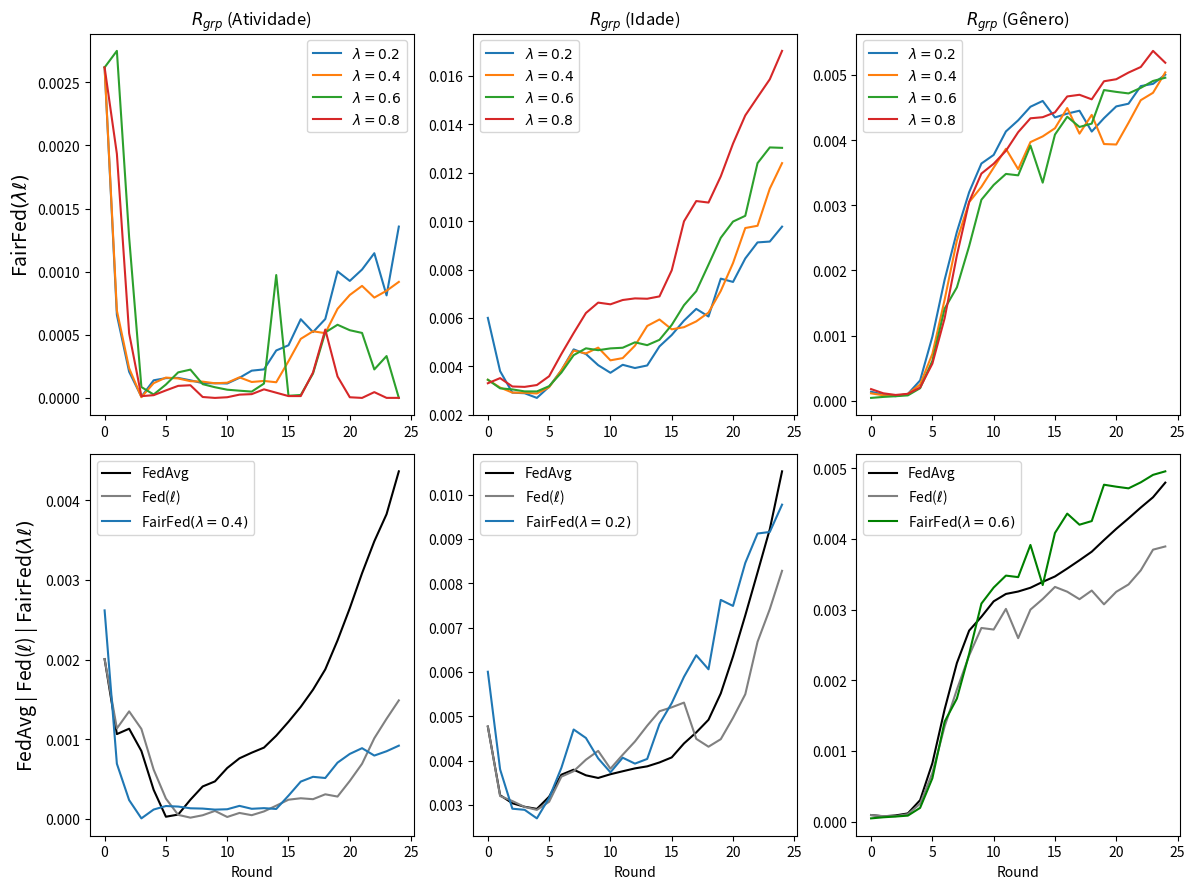

Python code for this plot:
import matplotlib.pyplot as plt

# --------------------------------------------------------------------------------------------
# ACTIVITY
# --------------------------------------------------------------------------------------------

# data_rgrp_activity_FedAvg = {
#     "Round": list(range(0, 25)),
#     "RgrpActivity": [
#         0.000981994, 0.000238225, 0.000504384, 0.000430394, 0.000188408, 3.596e-06, 
#         0.000134395, 0.000476567, 0.000709533, 0.000955670, 0.001092158, 0.001086757, 
#         0.001186913, 0.001348532, 0.001563960, 0.001856400, 0.002241598, 0.002600655, 
#         0.003121024, 0.003715837, 0.004516703, 0.005286370, 0.006090524, 0.006575472, 
#         0.007342683
#     ]
# }

# --------------------------------------------------------------------------------------------
# FedAvg

data_rgrp_activity_FedAvg_1 = {
    "Round": list(range(0, 25)),
    "RgrpActivity": [
        0.0020056085117348224, 0.0010934078191606523, 0.0011518715881847145, 
        0.0008344369230095891, 0.00036380726298601096, 2.69157436042312e-05, 
        4.948132876836802e-05, 0.0002525405344251418, 0.0004087616477740138, 
        0.00046672120561116743, 0.0006332084450256668, 0.0007641524086065209, 
        0.0008394269486392898, 0.0008948708408485808, 0.0010990414093426926, 
        0.0012700807360253694, 0.0014752621860821713, 0.001715875353568839, 
        0.001967008297623538, 0.0024050730909911068, 0.0028386165652858134, 
        0.0032561323436233573, 0.0036882825892106466, 0.003922725709248353, 
        0.004606074106841176
    ]
}

data_rgrp_activity_FedAvg_2 = {
    "Round": list(range(0, 25)),
    "RgrpActivity": [
        0.0020056085117348224, 0.0010348841042311999, 0.0011114787752578813,
        0.000869212986282398, 0.00036465839064571913, 2.645616738441024e-05,
        5.7531030605636706e-05, 0.00022860259085822363, 0.0004047174931269454,
        0.0004735123771588488, 0.0006430703466608351, 0.0007559971668935242,
        0.0008220837025859588, 0.0008941808504706283, 0.0009888056475757495,
        0.0011676110378495467, 0.0013372934390659848, 0.0015275292082251714,
        0.001786063152719224, 0.002075626316902646, 0.002450768775399799,
        0.0029111300111251447, 0.0032813596650136164, 0.0037286108098281024,
        0.004120163152921709
    ]
}

data_rgrp_activity_FedAvg = {
    "Round": list(range(0, 25)),
    "RgrpActivity": [
        sum(x) / 2 for x in zip(data_rgrp_activity_FedAvg_1["RgrpActivity"], data_rgrp_activity_FedAvg_2["RgrpActivity"])
    ]
}

# --------------------------------------------------------------------------------------------
# Fed(loss)

data_rgrp_activity_FedCustom_LossIndv_1 = {
    "Round": list(range(0, 25)),
    "RgrpActivity": [
        0.0020056085398135488, 0.0011641170483198766, 0.0013674926120640176, 
        0.0010797883995016411, 0.0005587375259936903, 0.00021711695974379168, 
        2.8504451204230998e-05, 1.705098933430511e-06, 3.3783044929295085e-05, 
        6.324451319573838e-05, 4.356378230426843e-05, 8.692955288483345e-05, 
        3.2342528856551254e-05, 0.00018258818130870023, 0.00027397981238629196, 
        0.000368731571750799, 0.00037473464781590286, 0.00024494112398334815, 
        0.000373080216605778, 0.00046236327487228284, 0.0005547241425225319, 
        0.0007699917976337293, 0.0010249214051656636, 0.0012446588180070005, 
        0.0013445029147143945
    ]
}

data_rgrp_activity_FedCustom_LossIndv_2 = {
    "Round": list(range(0, 25)),
    "RgrpActivity": [
        0.0020056085117348224, 0.0011052489040295154, 0.001331516152258049, 
        0.001178333901789264, 0.0006774479839156441, 0.00029190466983535277, 
        7.139400774360693e-05, 2.8203874340870597e-05, 5.6491654711456746e-05, 
        0.0001360638267600698, 3.598551760929074e-06, 6.156939261323116e-05, 
        5.960232668459748e-05, 3.897354386854587e-06, 5.7359449164322304e-05, 
        0.00011203942515202826, 0.00014233568005132704, 0.00024874206201022046, 
        0.0002433416338296881, 9.71834675768041e-05, 0.000396679441797438, 
        0.0006131159681517002, 0.0009992139600547307, 0.0012683777172849704, 
        0.0016300128776205978
    ]
}

data_rgrp_activity_FedCustom_LossIndv = {
    "Round": list(range(0, 25)),
    "RgrpActivity": [
        sum(x) / 2 for x in zip(data_rgrp_activity_FedCustom_LossIndv_1["RgrpActivity"], data_rgrp_activity_FedCustom_LossIndv_2["RgrpActivity"])
    ]
}

# --------------------------------------------------------------------------------------------
# FairFed(loss)

data_rgrp_activity_FedCustom_LossGroup_Activity_7g_lambda02_1 = {
    "Round": list(range(0, 25)),
    "RgrpActivity": [
        0.0026173396412436803, 0.0006352703719567256, 0.00019591878909564766,
        1.0604681092012191e-05, 0.00012984927635120513, 0.0001584007944787266,
        0.0001534710373453147, 0.00011010696269509423, 0.00010502894582993705,
        0.00012174965373278057, 0.00011805157377305336, 0.00019139304626189196,
        0.0002163159406142521, 0.00024524903682131163, 0.0003566562320136005,
        0.000430115345367835, 0.0005184752083206797, 0.00035210707232972863,
        0.0005358160866644293, 0.0009474822310493483, 0.0009437604916978199,
        0.0009298626017292116, 0.00104522087910334, 0.0007149688696862708,
        0.0012414210076472985
    ]
}

data_rgrp_activity_FedCustom_LossGroup_Activity_7g_lambda02_2 = {
    "Round": list(range(0, 25)),
    "RgrpActivity": [
        0.0026173396412436803, 0.0006801481106949606, 0.0002184370251790147,
        9.288782768394086e-06, 0.00014923792795726087, 0.00015520642085717552,
        0.00016355211368801985, 0.00016846785277006387, 0.00012910480673609574,
        0.00011071767125108151, 0.00011050517730327726, 0.00012728690842841528,
        0.00021560139737068692, 0.000206565791241813, 0.00039485799273114314,
        0.0004038260930004032, 0.000728034265157205, 0.000689999476717694,
        0.0007138635103331704, 0.0010568889306327585, 0.0009094121055465222,
        0.0011037308744534183, 0.0012469404877764611, 0.0009090914528866044,
        0.001472362559617451
    ]
}

data_rgrp_activity_FedCustom_LossGroup_Activity_7g_lambda02 = {
    "Round": list(range(0, 25)),
    "RgrpActivity": [
        sum(x) / 2 for x in zip(data_rgrp_activity_FedCustom_LossGroup_Activity_7g_lambda02_1["RgrpActivity"], data_rgrp_activity_FedCustom_LossGroup_Activity_7g_lambda02_2["RgrpActivity"])
    ]
}


data_rgrp_activity_FedCustom_LossGroup_Activity_7g_lambda04_1 = {
    "Round": list(range(0, 25)),
    "RgrpActivity": [
        0.0026173396412436803, 0.0007119313750262701, 0.00023942830256246822,
        6.617750579928681e-06, 0.00013381547191330638, 0.00017859402131680226,
        0.00018736400884850933, 0.00014088063741878458, 0.0001481644860476796,
        0.00014158978225342703, 0.00010751354035121866, 0.00016061611674117053,
        0.00013860872791116206, 0.00016171656734548275, 0.00013478715906289356,
        0.00037214061285604556, 0.0006093585876372445, 0.0004378408530279971,
        0.000508197603798688, 0.0006960717539517385, 0.0009826428768076327,
        0.00104917819069545, 0.0008969200696567379, 0.0009038635246743315,
        0.0009878575318726297
    ]
}

data_rgrp_activity_FedCustom_LossGroup_Activity_7g_lambda04_2 = {
    "Round": list(range(0, 25)),
    "RgrpActivity": [
        0.0026173396412436803, 0.0006719484944341951, 0.00023119141439046083,
        5.376003610490416e-06, 9.995036112860775e-05, 0.00014348488638012464,
        0.000120997283068851, 0.0001242728549168774, 0.00010969173345966016,
        9.040725476212478e-05, 0.00013339437097569318, 0.00016531407529207852,
        0.00011391924510723616, 0.0001070265094736187, 0.0001133693634404525,
        0.0002100112680106862, 0.0003261463582507451, 0.000617532950507329,
        0.0005175022429849497, 0.0007150923666360415, 0.0006480467930025284,
        0.0007252868581122743, 0.0006922087403345299, 0.0007937115714518189,
        0.0008498477201215306
    ]
}

data_rgrp_activity_FedCustom_LossGroup_Activity_7g_lambda04 = {
    "Round": list(range(0, 25)),
    "RgrpActivity": [
        sum(x) / 2 for x in zip(data_rgrp_activity_FedCustom_LossGroup_Activity_7g_lambda04_1["RgrpActivity"], data_rgrp_activity_FedCustom_LossGroup_Activity_7g_lambda04_2["RgrpActivity"])
    ]
}


data_rgrp_activity_FedCustom_LossGroup_Activity_7e_lambda06 = {
    "Round": list(range(0, 25)),
    "RgrpActivity": [
        0.0026173396412436803, 0.0027482275989458233, 0.0012716607877403044,
        8.608112682562978e-05, 2.7078037121554258e-05, 0.00010593985855506338,
        0.00020228645207921977, 0.0002242063137750176, 0.00010910791505030245,
        8.465420817695357e-05, 6.515973148069361e-05, 5.740983853017285e-05,
        5.004258480184193e-05, 0.00011365977921393791, 0.0009731632830244884,
        1.6992256802149196e-05, 2.321438952009894e-05, 0.0001932074413919495,
        0.0005185723345108215, 0.0005793319612354027, 0.0005361925083582377,
        0.0005146683276417499, 0.0002255802555763804, 0.0003316281899837183,
        1.4153368418143826e-07
    ]
}

data_rgrp_activity_FedCustom_LossGroup_Activity_7e_lambda08 = {
    "Round": list(range(0, 25)),
    "RgrpActivity": [
        0.0026173396412436803, 0.0019331974180675665, 0.0005117330904738422,
        1.3910304693692749e-05, 2.1812992373941937e-05, 5.948131491490911e-05,
        9.553171466108529e-05, 0.00010039138344719024, 7.3653955678402155e-06,
        7.521084518988456e-08, 5.444566420118373e-06, 2.5949888933277595e-05,
        3.001915693797318e-05, 6.804022987923761e-05, 4.127812920256334e-05,
        1.4675037456916425e-05, 1.4567304046957832e-05, 0.00020172101920250314,
        0.0005415934349032737, 0.00016990890493646913, 5.2892645289591636e-06,
        9.596009768504707e-08, 4.5877617989050004e-05, 3.8877824866940735e-07,
        3.8877824866940735e-07# 0.004063594223386029
    ]
}

data_rgrp_activity_FedCustom_LossGroup_Activity_7f_lambda02 = {
    "Round": list(range(0, 25)),
    "RgrpActivity": [
        (0.0026173396412436803 + 0.0026173396412436803 + 0.0026173396412436803) / 3,
        (0.0006895277915164683 + 0.0006877097828401185 + 0.000664056367643047) / 3,
        (0.00030635105209949785 + 0.00029356213566873236 + 0.00027673914908272215) / 3,
        (3.7121195399216094e-06 + 4.934430748654827e-06 + 8.628737809668336e-06) / 3,
        (0.000143149506711899 + 0.00013573672036360635 + 0.00014807604889599204) / 3,
        (0.00019682560979916995 + 0.00021807282337168456 + 0.0002202852315521741) / 3,
        (0.000221739681703512 + 0.00028152033812961773 + 0.0002389109150209205) / 3,
        (0.00021671293198135687 + 0.00023047979695199608 + 0.0002052433305219378) / 3,
        (0.00016683300538591518 + 0.0001705359301058532 + 0.00016353842926763535) / 3,
        (0.0001810532523753752 + 0.00013786928557148225 + 0.00013798275333706946) / 3,
        (0.00014663212129928784 + 9.025121271609456e-05 + 0.00018100979829488534) / 3,
        (0.00020804551257863415 + 0.00017421055367635588 + 0.00016283327372490543) / 3,
        (0.0002126123139403402 + 0.0002446899165266833 + 0.0003269549180624915) / 3,
        (0.0002455662308714836 + 0.0001918779187487468 + 0.0003714921848545292) / 3,
        (0.00043870844080011375 + 0.0002611062987187626 + 0.0005877677728898916) / 3,
        (0.0005169417540083852 + 0.00038853397585428447 + 0.000635230322924306) / 3,
        (0.0006904730976808165 + 0.0004997699912622908 + 0.0007425496164182109) / 3,
        (0.0004343746239255601 + 0.0004223004384547735 + 0.000751093170474741) / 3,
        (0.0007569301201031102 + 0.0009773175711863375 + 0.000655455855966318) / 3,
        (0.0005720688516977796 + 0.0007074784971588851 + 0.0008434527655772388) / 3,
        (0.0009828731171287138 + 0.0012669365677882157 + 0.00015778735356931624) / 3,
        (0.0008501715239098215 + 0.0010899889643710711 + 4.296746638576545e-06) / 3,
        (0.001084567918741192 + 0.001459303731081832 + 8.850926953499521e-05) / 3,
        (0.0010667983843008519 + 0.0015150173114504585 + 1.2875715671081182e-05) / 3,
        (0.0006096073189798736 + 0.0012366666655837923 + 0.00011682742490580757) / 3
    ]
}

data_rgrp_activity_FedCustom_LossGroup_Activity_7f_lambda04 = {
    "Round": list(range(0, 25)),
    "RgrpActivity": [
        (0.0026173396412436803 + 0.0026173396412436803 + 0.0026173396412436803) / 3,
        (0.0007305281020845029 + 0.0007023100464631386 + 0.0007044221626196449) / 3,
        (0.00027867821608855154 + 0.0003099030307397377 + 0.00032473644703049563) / 3,
        (4.794210842659806e-06 + 2.9825776824296327e-06 + 7.627435720053962e-07) / 3,
        (0.0001464407014751616 + 0.0001434731568498981 + 0.0001083257702933393) / 3,
        (0.00019858903176039723 + 0.00021659140963566892 + 0.00018903921544367435) / 3,
        (0.0002488423368611092 + 0.0002525221310919155 + 0.0002401925638289656) / 3,
        (0.0002606131084584844 + 0.00025242915378915473 + 0.00024157627026572524) / 3,
        (0.0001496506583739119 + 0.00017148623111977644 + 0.00019166190787024307) / 3,
        (0.00011802924259298872 + 0.00015511077627774382 + 0.0001572004447325865) / 3,
        (0.0001459924362599018 + 0.00013881238201514262 + 9.701482432134782e-05) / 3,
        (0.0001892197335754953 + 0.00016096931233409818 + 0.00016228030360367906) / 3,
        (0.0002819480728589461 + 0.0002685794925943946 + 0.00019992580972226815) / 3,
        (0.0002367255297242112 + 0.0003382285991313001 + 0.00019156312038047204) / 3,
        (0.00035473119053017465 + 0.00034219267950146487 + 0.000317209094422841) / 3,
        (0.0003469886966932169 + 0.0005119400053396832 + 0.00034825180896559254) / 3,
        (0.0005407777802166211 + 0.000578320925492006 + 0.0002516098045699997) / 3,
        (0.0005237844162586346 + 0.0005244745000461833 + 0.0007997746208289428) / 3,
        (0.0007479147790734871 + 0.0006644840715972762 + 0.0006881647355559444) / 3,
        (0.0006442806424303566 + 0.0010300245886070527 + 0.0006112383822968494) / 3,
        (0.0010868806118734431 + 0.0012093789744518574 + 0.001475114894900879) / 3,
        (0.0012390702359880053 + 0.0011821791320477234 + 0.001496593204221382) / 3,
        (0.001069362730846128 + 0.0011105917366644603 + 0.0011629194459432221) / 3,
        (0.0012517501936776172 + 0.000784209198037691 + 0.0010269657772820975) / 3,
        (0.0010573831057860304 + 0.0007136612625707225 + 0.0010319704800557622) / 3
    ]
}

data_rgrp_activity_FedCustom_LossGroup_Activity_7f_lambda06 = {
    "Round": list(range(0, 25)),
    "RgrpActivity": [
        (0.0026173396412436803 + 0.0026173396412436803 + 0.0026173396412436803) / 3,
        (0.0007354506287846789 + 0.0007198991563387465 + 0.0007168450852283821) / 3,
        (0.00033368111495561117 + 0.00029776755355320593 + 0.00030939460576441926) / 3,
        (4.6773091216312086e-06 + 4.813550829869308e-06 + 3.3397523676318797e-06) / 3,
        (0.00010838600798194825 + 0.00014753558612569994 + 0.00010980966128946299) / 3,
        (0.00019182986658637516 + 0.000205055494355898 + 0.00016673028018072164) / 3,
        (0.00021767188245946827 + 0.0002260184562922116 + 0.00019926404713667745) / 3,
        (0.00022492905810612358 + 0.0002545744769387529 + 0.00019154455014711377) / 3,
        (0.0001532722127575862 + 0.0001840472326188702 + 0.00016205967328372124) / 3,
        (0.00017555379711801185 + 0.0001596204115052337 + 0.00012532154163418652) / 3,
        (0.00016120352797034608 + 0.00010770504082481652 + 9.172938071036021e-05) / 3,
        (0.00011386691409315212 + 0.0001464946116291648 + 0.00016893957432638116) / 3,
        (0.0002508329478385924 + 0.0003297326730759598 + 0.00016480145975325173) / 3,
        (0.00021675530544802143 + 0.00028336416200242073 + 0.00019031670667463596) / 3,
        (0.00028869970430748333 + 0.0004472654653053102 + 0.00040693666775329525) / 3,
        (0.00036995842362644174 + 0.0005534867257421199 + 0.00031216969008003944) / 3,
        (0.0005550114975068784 + 0.0004814075577398719 + 0.0005638704725545392) / 3,
        (0.0006031171967747863 + 0.0008465639351356116 + 0.0010794129622612358) / 3,
        (0.000797252374620249 + 0.0006597741955265989 + 0.0009029077043001321) / 3,
        (0.0007057335449354868 + 0.0005472736211529864 + 0.0010440487972009891) / 3,
        (0.0008219604581623323 + 4.349593657418393e-07 + 0.0015878628474747813) / 3,
        (0.0012083818217653568 + 1.3207484126837137e-05 + 0.001831755365154045) / 3,
        (0.0013626878949687077 + 1.9709916636711424e-05 + 0.0014629682453043632) / 3,
        (0.00026838846958366567 + 3.5073654760504813e-06 + 0.0012107288000535413) / 3,
        (0.0008595876485075843 + 1.9315911817009742e-05 + 0.0001771736232783079) / 3
    ]
}

data_rgrp_activity_FedCustom_LossGroup_Activity_7f_lambda08 = {
    "Round": list(range(0, 25)),
    "RgrpActivity": [
        (0.0026173396412436803 + 0.0026173396412436803 + 0.0026173396412436803) / 3,
        (0.0007158480538336987 + 0.0007478843392914852 + 0.0007512819311261262) / 3,
        (0.00033123865081845054 + 0.00035377326024890943 + 0.00033777785189129095) / 3,
        (3.087712804081583e-06 + 2.101764199043561e-06 + 2.2777858903549384e-06) / 3,
        (0.00012706694766671857 + 0.00010756079361902714 + 0.00011709806759343215) / 3,
        (0.00017724474885603183 + 0.00019645747682181918 + 0.0002124618102342412) / 3,
        (0.0002635019447445749 + 0.00021316660012564033 + 0.0002380429817278548) / 3,
        (0.0001986964367291834 + 0.0002224485369012822 + 0.00018944813980087855) / 3,
        (0.0001495466199047106 + 0.00018966922241810444 + 0.00016734343599881618) / 3,
        (0.00010157573821434411 + 0.00015831964348947023 + 0.00014209905341267445) / 3,
        (0.00011532767441368462 + 9.251332520898471e-05 + 0.00015673291406194525) / 3,
        (0.0001693207691532324 + 0.00013379020515377947 + 0.0001808344225425564) / 3,
        (0.00022925215466013249 + 0.0001243574192786015 + 0.00020411313821643232) / 3,
        (0.00020962823475283496 + 0.00019121937701710757 + 0.00033548463978577984) / 3,
        (0.00029008265468337413 + 0.0005148537188449143 + 0.0002730901882981992) / 3,
        (0.0004017590736490558 + 0.00043446295000233585 + 0.00040326935819526944) / 3,
        (0.0005984444490922704 + 0.0003592808152356443 + 0.0006721408665611797) / 3,
        (0.00041980621130415673 + 0.0002500704803610267 + 0.000667533937958106) / 3,
        (0.0005875329961681464 + 0.0006524769203210216 + 0.0003098536579885001) / 3,
        (0.0008612478398154447 + 0.00038505622683164585 + 0.0006752546575786726) / 3,
        (0.0010489672122209709 + 0.0003558082709288646 + 0.00021921733329383693) / 3,
        (0.0008745360663771212 + 0.00010040334404056793 + 4.557743666370548e-05) / 3,
        (0.0010570154157383954 + 1.268227521181686e-07 + 1.282486803390167e-05) / 3,
        (0.0014736490825080976 + 4.3364645149554245e-07 + 1.0376496702829228e-06) / 3,
        (0.0011074035510559535 + 3.107273591885654e-06 + 7.241677517860839e-06) / 3
    ]
}


# --------------------------------------------------------------------------------------------
# AGE
# --------------------------------------------------------------------------------------------

# data_rgrp_age_FedAvg = {
#     "Round": list(range(0, 25)),
#     "RgrpAge": [
#         0.003396680190163166, 0.003883012178654958, 0.0032389046429972, 0.0033415192432913977,
#         0.003622837286258953, 0.004139421103580343, 0.004522999975863927, 0.004788569180378254,
#         0.004456227536866096, 0.004230801833006068, 0.0039457243582087425, 0.003498848430346345,
#         0.003322188539265435, 0.0033420332522783544, 0.0036406929257304195, 0.003894552862944088,
#         0.004579852897645133, 0.005006362570400268, 0.005874461016865226, 0.006780175495069189,
#         0.00815280980914856, 0.00949522482741473, 0.010576392752614999, 0.01133786831348063,
#         0.01261870780876268
#     ]
# }

# --------------------------------------------------------------------------------------------
# FedAvg

data_rgrp_age_FedAvg_1 = {
    "Round": list(range(0, 25)),
    "RgrpAge": [
        0.004768184475686094, 0.003228974163980081, 0.0030418540268893493, 
        0.0029653237418920957, 0.002882069577729716, 0.003102122438441688, 
        0.0035552975652437973, 0.0037593624860953576, 0.003686429579593769, 
        0.0035443492184268808, 0.0037018072985101633, 0.003742528179311201, 
        0.003824002847082756, 0.003853287959697509, 0.004030296208885902, 
        0.004143848344023518, 0.004574511076540484, 0.0048827682860362225, 
        0.005191437895968807, 0.005865057145673781, 0.006884518009400651, 
        0.007879267165831195, 0.008855191338310147, 0.009633788807160001, 
        0.011210125218424785
    ]
}

data_rgrp_age_FedAvg_2 = {
    "Round": list(range(0, 25)),
    "RgrpAge": [
        0.004768184475686094, 0.0032123727280437804, 0.0030368685044391596,
        0.0029543341674081593, 0.002942012508863938, 0.0032734458461242725,
        0.00381172531105942, 0.0038335392945022632, 0.0036526332951068896,
        0.0036753595036530776, 0.0036859155440160554, 0.0037792310218417976,
        0.0038279665524772995, 0.003889956917638796, 0.0038888201913391727,
        0.004003205596041351, 0.004202066330950637, 0.004390686488539032,
        0.004652890348307236, 0.0051670384828664566, 0.00581626737634687,
        0.0066742711696244975, 0.007633412756154734, 0.008807456877333036,
        0.009840650429460973
    ]
}

data_rgrp_age_FedAvg = {
    "Round": list(range(0, 25)),
    "RgrpAge": [
        sum(x) / 2 for x in zip(data_rgrp_age_FedAvg_1["RgrpAge"], data_rgrp_age_FedAvg_2["RgrpAge"])
    ]
}

# --------------------------------------------------------------------------------------------
# Fed(loss)

data_rgrp_age_FedCustom_LossIndv = {
    "Round": list(range(0, 25)),
    "RgrpAge": [
        0.004768184475686094, 0.0032369656510374658, 0.003073613872234551, 
        0.002993585560984723, 0.0028896791397525178, 0.003063878848855307, 
        0.0036655159503574284, 0.003803409639649442, 0.004166950224674394, 
        0.004429049087192981, 0.0038158019145623947, 0.004283533444177312, 
        0.004378403444389683, 0.004747540129966614, 0.00503326117998393, 
        0.005320220517066652, 0.005195282834842872, 0.005329671088274306, 
        0.0049838791685078414, 0.004785910770881836, 0.005350819366112265, 
        0.005753004362610962, 0.006818579209898079, 0.00738505026233763, 
        0.008543732757027286
    ]
}

data_rgrp_age_FedCustom_LossIndv_1 = {
    "Round": list(range(0, 25)),
    "RgrpAge": [
        0.004768184456461519, 0.0031672970776686726, 0.003105154934302961,
        0.0029188887189723566, 0.0028893281639026996, 0.003083520807559358,
        0.003613760604423866, 0.0037219779881450597, 0.0038758151425675375,
        0.004012663165779998, 0.003821607078354809, 0.0039824948965187235,
        0.00448628734255701, 0.004829500506739228, 0.005196305159368182,
        0.005085490848863085, 0.005423383433751247, 0.003654436586548387,
        0.0036451334853946837, 0.0041824889508924835, 0.004579993466869432,
        0.005242819058420235, 0.006542491783369205, 0.007451479099938369,
        0.008019411768428724
    ]
}

data_rgrp_age_FedCustom_LossIndv_2 = {
    "Round": list(range(0, 25)),
    "RgrpAge": [
        0.004768184475686094, 0.0032369656510374658, 0.003073613872234551, 
        0.002993585560984723, 0.0028896791397525178, 0.003063878848855307, 
        0.0036655159503574284, 0.003803409639649442, 0.004166950224674394, 
        0.004429049087192981, 0.0038158019145623947, 0.004283533444177312, 
        0.004378403444389683, 0.004747540129966614, 0.00503326117998393, 
        0.005320220517066652, 0.005195282834842872, 0.005329671088274306, 
        0.0049838791685078414, 0.004785910770881836, 0.005350819366112265, 
        0.005753004362610962, 0.006818579209898079, 0.00738505026233763, 
        0.008543732757027286
    ]
}

data_rgrp_age_FedCustom_LossIndv = {
    "Round": list(range(0, 25)),
    "RgrpAge": [
        sum(x) / 2 for x in zip(data_rgrp_age_FedCustom_LossIndv_1["RgrpAge"], data_rgrp_age_FedCustom_LossIndv_2["RgrpAge"])
    ]
}


# --------------------------------------------------------------------------------------------
# FairFed(loss)

data_rgrp_age_FedCustom_LossGroup_Age_7_lambda02 = {
    "Round": list(range(0, 25)),
    "RgrpAge": [
        0.0060054598333139485,
        0.0038038146297675107,
        0.002916385858532626,
        0.0028912820948594578,
        0.002698382034134985,
        0.0031611119581765493,
        0.003839777822775587,
        0.004703180951850768,
        0.004511817269870433,
        0.004051171296051761,
        0.0037367839499509734,
        0.004066708547029058,
        0.003933176051217204,
        0.004038879782404048,
        0.004826762611631349,
        0.005297436052547717,
        0.005891195681357328,
        0.0063770002188047945,
        0.0060601979481705055,
        0.0076258310247886785,
        0.007489956747890576,
        0.008459582953022916,
        0.009123260588713756,
        0.009157828821957847,
        0.009773881739744755
    ]
}

data_rgrp_age_FedCustom_LossGroup_Age_7_lambda04 = {
    "Round": list(range(0, 25)),
    "RgrpAge": [
        (0.003168413379791265 + 0.0037215658204400514) / 2,
        (0.0030147516479327513 + 0.0032388359028648664) / 2,
        (0.002941961857917106 + 0.002893615583405513) / 2,
        (0.002971445965525084 + 0.0028504212248226806) / 2,
        (0.0029760621747167487 + 0.002786904989727229) / 2,
        (0.003140727192738228 + 0.0031406248445575275) / 2,
        (0.0037997221892191882 + 0.00389136440730723) / 2,
        (0.004630275066744664 + 0.004672278920752371) / 2,
        (0.005144592224164155 + 0.003926298417594364) / 2,
        (0.005121035144247792 + 0.00443238039682728) / 2,
        (0.005182141415927177 + 0.00332004147256641) / 2,
        (0.005134362637009131 + 0.003551918101217818) / 2,
        (0.005392487446062186 + 0.004320297409460194) / 2,
        (0.006178789842705573 + 0.005164461837478503) / 2,
        (0.006588380008481976 + 0.005289153228316286) / 2,
        (0.007247225380214829 + 0.003817169786080269) / 2,
        (0.008051633850944494 + 0.0031889231545568606) / 2,
        (0.008383216693696297 + 0.003336523035994162) / 2,
        (0.00873263114996837 + 0.003715550611838237) / 2,
        (0.009485596638526583 + 0.00474804104397739) / 2,
        (0.01084456584570087 + 0.005694261575131841) / 2,
        (0.012213965541884308 + 0.007221143081405425) / 2,
        (0.01172311403112763 + 0.007897956599030767) / 2,
        (0.013716601535211695 + 0.008972363989102044) / 2,
        (0.0158092546930361 + 0.008986624791074206) / 2
    ]
}

data_rgrp_age_FedCustom_LossGroup_Age_7_lambda06 = {
    "Round": list(range(0, 25)),
    "RgrpAge": [
        0.003451105327847381,
        0.0030940412239629307,
        0.0030503299417297585,
        0.0029680488418198287,
        0.002965555649644669,
        0.0031832296020911635,
        0.0037457209005327427,
        0.004465882369749216,
        0.00474683488927498,
        0.00466981035660252,
        0.004744157363321314,
        0.004771433841896245,
        0.004995171036961857,
        0.004877988214983323,
        0.005098130626598922,
        0.005713171086191944,
        0.0065284241436091685,
        0.007105963517923343,
        0.008202487987161356,
        0.009313382389888283,
        0.009983536784066577,
        0.010221459013708774,
        0.012397970678872433,
        0.013046950820995079,
        0.013029213583114109
    ]
}

data_rgrp_age_FedCustom_LossGroup_Age_7_lambda08 = {
    "Round": list(range(0, 25)),
    "RgrpAge": [
        (0.0037009630035501153 + 0.0029063360844792103) / 2,
        (0.0037282465439436576 + 0.003303037616832008) / 2,
        (0.0033156668372203747 + 0.003025568181488829) / 2,
        (0.003367944448165779 + 0.002941071202203211) / 2,
        (0.0035945063199462357 + 0.002867454613280606) / 2,
        (0.004468763216634155 + 0.0027197170585242423) / 2,
        (0.006105132387495951 + 0.0029239446408983807) / 2,
        (0.007494020100228954 + 0.003261396578845705) / 2,
        (0.00873113327652775 + 0.003679935081809587) / 2,
        (0.009514009537699165 + 0.0037573634824709067) / 2,
        (0.009001635662060388 + 0.0041291991934664365) / 2,
        (0.009012510609283996 + 0.004473832438617967) / 2,
        (0.009144604019112665 + 0.004475767160343891) / 2,
        (0.009191201641394486 + 0.004399294025115115) / 2,
        (0.009882533733229478 + 0.0039014034759091145) / 2,
        (0.011410020187372662 + 0.004529967883126486) / 2,
        (0.01461157403368262 + 0.005375340585182245) / 2,
        (0.017065233460256644 + 0.004597358075889053) / 2,
        (0.01624280648242563 + 0.005295236420681498) / 2,
        (0.017616568289163505 + 0.006082238776893621) / 2,
        (0.01989544564066248 + 0.0065134677224313415) / 2,
        (0.021831315574287916 + 0.006906974577482925) / 2,
        (0.02163269541899115 + 0.008609154445870312) / 2,
        (0.02256342980843812 + 0.009161259950193753) / 2,
        (0.02482004445863886 + 0.00925036729205006) / 2
    ]
}

# --------------------------------------------------------------------------------------------
# GENDER
# --------------------------------------------------------------------------------------------

# --------------------------------------------------------------------------------------------
# FedAvg

data_rgrp_gender_FedAvg_1 = {
    "Round": list(range(0, 25)),
    "RgrpGender": [
        9.261507223940439e-05, 7.1238637236127e-05, 8.756010362821421e-05, 
        0.00012311798996917004, 0.00031192686410862853, 0.0008369117002988727, 
        0.0015956057910456298, 0.002293409969391825, 0.0027191518774372374, 
        0.0029441970730336164, 0.0031740995599276083, 0.003271377217571092, 
        0.0033094737236547076, 0.003336095080421534, 0.0035052528309604896, 
        0.003528130673538528, 0.003665158303752719, 0.0037448658538299234, 
        0.00387833056339296, 0.0040939210226323495, 0.004248112080938556, 
        0.004380539339919491, 0.004520369303516303, 0.0046285720856616705, 
        0.004873327336501653
    ]
}

data_rgrp_gender_FedAvg_2 = {
    "Round": list(range(0, 25)),
    "RgrpGender": [
        9.261507223940439e-05, 7.809322838691432e-05, 8.753796322669868e-05,
        0.00010882271010324455, 0.00029503073485217266, 0.0008163554958193956,
        0.001581066831605572, 0.002195488378499744, 0.0026864720029375028,
        0.0028529051122217043, 0.003059447215025218, 0.003171534846622865,
        0.0032020801438430286, 0.0032817638329674004, 0.003279753747694803,
        0.003409523982648212, 0.003496429192001673, 0.0036512316582609523,
        0.0037602497334242387, 0.0038735123229496496, 0.004037090794563427,
        0.00420075382375399, 0.004367513517715081, 0.004550396062759308,
        0.004719678891350175
    ]
}

data_rgrp_gender_FedAvg = {
    "Round": list(range(0, 25)),
    "RgrpGender": [
        sum(x) / 2 for x in zip(data_rgrp_gender_FedAvg_1["RgrpGender"], data_rgrp_gender_FedAvg_2["RgrpGender"])
    ]
}

# --------------------------------------------------------------------------------------------
# Fed(loss)

data_rgrp_gender_FedCustom_LossIndv_1 = {
    "Round": list(range(0, 25)),
    "RgrpGender": [
        9.261507745616578e-05, 7.309295889847452e-05, 7.613668704590148e-05, 
        0.00010108079879102928, 0.0002495715823096462, 0.0006907992999923265, 
        0.001373860737855709, 0.002024299181256144, 0.0024531095723783515, 
        0.0027922521728728582, 0.0029443637018709413, 0.0031140841479593744, 
        0.0027197391436111916, 0.0029801357745898667, 0.0032902686279251935, 
        0.0034518533775638, 0.0033437363763937017, 0.002971705359529564, 
        0.003260776955108815, 0.0031835483542262295, 0.0033288854145555567, 
        0.003356795360553221, 0.0036055608940749376, 0.003838279048553779, 
        0.0036650364836904683
    ]
}

data_rgrp_gender_FedCustom_LossIndv_2 = {
    "Round": list(range(0, 25)),
    "RgrpGender": [
        9.261507223940439e-05, 8.102075146044462e-05, 7.838884634189434e-05, 
        0.00010871961607049601, 0.00025667373755519044, 0.0006844692866300377, 
        0.0013199064907940185, 0.0017119185857911367, 0.0022482583508497515, 
        0.002687426984931258, 0.0024908472186476937, 0.002905848372928367, 
        0.00247210417561398, 0.003018898325760544, 0.0030083241480575724, 
        0.0031903633480727524, 0.0031627975658840377, 0.003322392430828633, 
        0.0032780019901132735, 0.0029654261134284556, 0.0031746691370497203, 
        0.0033546609042092524, 0.003505112483487953, 0.0038580246931280014, 
        0.004121519188003152
    ]
}

data_rgrp_gender_FedCustom_LossIndv = {
    "Round": list(range(0, 25)),
    "RgrpGender": [
        sum(x) / 2 for x in zip(data_rgrp_gender_FedCustom_LossIndv_1["RgrpGender"], data_rgrp_gender_FedCustom_LossIndv_2["RgrpGender"])
    ]
}


# --------------------------------------------------------------------------------------------
# FairFed(loss)

data_rgrp_gender_FedCustom_LossGroup_Gender_7_lambda02 = {
    "Round": list(range(0, 25)),
    "RgrpGender": [
        0.00014058633285625165,
        9.588349667859935e-05,
        7.253960070762994e-05,
        0.00010638886019030204,
        0.00031357292703367706,
        0.0009846540163430026,
        0.001857719878998979,
        0.002592375024192983,
        0.0032006842284949947,
        0.0036404439459169755,
        0.003772288934807712,
        0.0041328737432930985,
        0.0043033478583241625,
        0.004511306588106168,
        0.004600165537418188,
        0.004347325571449853,
        0.004405972132497441,
        0.004450291240148486,
        0.004130835781906827,
        0.004336362488723556,
        0.004516486527817651,
        0.004557916441881304,
        0.004827846332758781,
        0.004862105070044568,
        0.005002937424795662
    ]
}

data_rgrp_gender_FedCustom_LossGroup_Gender_7_lambda04 = {
    "Round": list(range(0, 25)),
    "RgrpGender": [
        (0.00019597845641527756 + 1.6341177629267342e-05 + 0.0001346265347503083) / 3,
        (0.0001000246928930245 + 0.00011543606695511898 + 4.2478047408897794e-05) / 3,
        (7.570854826071312e-05 + 8.460064585225458e-05 + 6.959117282094175e-05) / 3,
        (9.58903564490887e-05 + 0.00010795357288375743 + 0.00011441038719490863) / 3,
        (0.0001722740268479545 + 0.00028364271236462765 + 0.00030152865324400665) / 3,
        (0.00044945785016450087 + 0.0008995932733708572 + 0.0008146993589830614) / 3,
        (0.0011499043053409986 + 0.001885510230258431 + 0.0016204355113556925) / 3,
        (0.0020105898273853054 + 0.002860012384974395 + 0.002508867057765294) / 3,
        (0.0026626193158302016 + 0.003488063516247087 + 0.002991889157748127) / 3,
        (0.0029925572956985684 + 0.004152922802346774 + 0.0027017665503824015) / 3,
        (0.0030969002877322045 + 0.00439704666473235 + 0.003237913871651777) / 3,
        (0.0034195021940939493 + 0.004641009974248875 + 0.003538392017755608) / 3,
        (0.002410645468360486 + 0.004820645618357691 + 0.0034289243654882506) / 3,
        (0.0031184956475998316 + 0.005047661292732959 + 0.0037412560063381593) / 3,
        (0.003390156361889465 + 0.004997562887754181 + 0.0037815554884232504) / 3,
        (0.0036878527356788027 + 0.0050659189416930005 + 0.003790362092520302) / 3,
        (0.004239123504493911 + 0.005160696873580169 + 0.004074668299490729) / 3,
        (0.004307961159040519 + 0.005021356003650039 + 0.00296661341377519) / 3,
        (0.004608838532120567 + 0.005073863026104937 + 0.0034764960176425887) / 3,
        (0.0028926002627397947 + 0.005097191261355701 + 0.003828429146691753) / 3,
        (0.002603154414736112 + 0.005165652704350818 + 0.004027841496436293) / 3,
        (0.00310421928360148 + 0.005265487511532753 + 0.0044249787656061145) / 3,
        (0.003868693365561571 + 0.005576086467845091 + 0.004391405072058504) / 3,
        (0.003809685306577243 + 0.00586017052832756 + 0.004506689890539508) / 3,
        (0.004338862226578644 + 0.005825008829299665 + 0.004951018648866373) / 3
    ]
}


data_rgrp_gender_FedCustom_LossGroup_Gender_7_lambda06 = {
    "Round": list(range(0, 25)),
    "RgrpGender": [
        4.571716491173854e-05,
        6.112005609497126e-05,
        7.179088932118782e-05,
        8.465660252955575e-05,
        0.00019455271449420001,
        0.0006134202044572653,
        0.0014147578952333592,
        0.0017411694497472176,
        0.002373903119951733,
        0.003085106649005475,
        0.00331175053552732,
        0.0034810143312304156,
        0.0034592859653552214,
        0.003914805753903185,
        0.003347186718473182,
        0.004084395895824454,
        0.004358085965039907,
        0.004201274300194421,
        0.004252636480321586,
        0.004767044251536263,
        0.004739189085571734,
        0.004715683877186797,
        0.00480072269246991,
        0.004906560404806145,
        0.004956333180949276
    ]
}

data_rgrp_gender_FedCustom_LossGroup_Gender_5_lambda08 = {
    "Round": list(range(0, 25)),
    "RgrpGender": [
        0.00018108920246030118,
        0.00011653626835982814,
        9.104550135993761e-05,
        0.00010850598477471665,
        0.00020433840432419208,
        0.0005709846027879857,
        0.001267614232811094,
        0.0022328089392039626,
        0.0030534251833309383,
        0.003485991971465985,
        0.003636986022798684,
        0.0038355450672285835,
        0.004121513820882061,
        0.004334062573125132,
        0.004351061165381517,
        0.004425035638803476,
        0.004669312365791415,
        0.004694733482868916,
        0.004625203853817848,
        0.004902155995169172,
        0.004933270849280415,
        0.005035537897085019,
        0.005120865364542341,
        0.0053679828472150744,
        0.005186087057468919
    ]
}

# --------------------------------------------------------------------------------------------


import matplotlib.pyplot as plt

# Criação da figura e dos subplots
fig, ((ax1, ax2, ax3), (ax4, ax5, ax6)) = plt.subplots(2, 3, figsize=(12, 9))

# Subplot 1
ax1.plot(data_rgrp_activity_FedCustom_LossGroup_Activity_7g_lambda02["Round"], data_rgrp_activity_FedCustom_LossGroup_Activity_7g_lambda02["RgrpActivity"], label=r"$\lambda = 0.2$", linestyle='-')
ax1.plot(data_rgrp_activity_FedCustom_LossGroup_Activity_7g_lambda04["Round"], data_rgrp_activity_FedCustom_LossGroup_Activity_7g_lambda04["RgrpActivity"], label=r"$\lambda = 0.4$", linestyle='-')
ax1.plot(data_rgrp_activity_FedCustom_LossGroup_Activity_7e_lambda06["Round"], data_rgrp_activity_FedCustom_LossGroup_Activity_7e_lambda06["RgrpActivity"], label=r"$\lambda = 0.6$", linestyle='-')
ax1.plot(data_rgrp_activity_FedCustom_LossGroup_Activity_7e_lambda08["Round"], data_rgrp_activity_FedCustom_LossGroup_Activity_7e_lambda08["RgrpActivity"], label=r"$\lambda = 0.8$", linestyle='-')

# ax1.set_xlabel("Round")
ax1.set_ylabel(r"FairFed$(\lambda\ell)$", fontsize=14)


ax1.set_title(r"$R_{grp}$ (Atividade)")
ax1.legend()
# ax1.grid(True)

# Subplot 2
ax2.plot(data_rgrp_age_FedCustom_LossGroup_Age_7_lambda02["Round"], data_rgrp_age_FedCustom_LossGroup_Age_7_lambda02["RgrpAge"], label=r"$\lambda = 0.2$", linestyle='-')
ax2.plot(data_rgrp_age_FedCustom_LossGroup_Age_7_lambda04["Round"], data_rgrp_age_FedCustom_LossGroup_Age_7_lambda04["RgrpAge"], label=r"$\lambda = 0.4$", linestyle='-')
ax2.plot(data_rgrp_age_FedCustom_LossGroup_Age_7_lambda06["Round"], data_rgrp_age_FedCustom_LossGroup_Age_7_lambda06["RgrpAge"], label=r"$\lambda = 0.6$", linestyle='-')
ax2.plot(data_rgrp_age_FedCustom_LossGroup_Age_7_lambda08["Round"], data_rgrp_age_FedCustom_LossGroup_Age_7_lambda08["RgrpAge"], label=r"$\lambda = 0.8$", linestyle='-')

# ax2.set_xlabel("Round")
# ax2.set_ylabel(r"$R_{grp} Idade$")
ax2.set_title(r"$R_{grp}$ (Idade)")
ax2.legend()
# ax2.grid(True)


# Subplot 3
ax3.plot(data_rgrp_gender_FedCustom_LossGroup_Gender_7_lambda02["Round"], data_rgrp_gender_FedCustom_LossGroup_Gender_7_lambda02["RgrpGender"], label=r"$\lambda = 0.2$", linestyle='-')
ax3.plot(data_rgrp_gender_FedCustom_LossGroup_Gender_7_lambda04["Round"], data_rgrp_gender_FedCustom_LossGroup_Gender_7_lambda04["RgrpGender"], label=r"$\lambda = 0.4$", linestyle='-')
ax3.plot(data_rgrp_gender_FedCustom_LossGroup_Gender_7_lambda06["Round"], data_rgrp_gender_FedCustom_LossGroup_Gender_7_lambda06["RgrpGender"], label=r"$\lambda = 0.6$", linestyle='-')
ax3.plot(data_rgrp_gender_FedCustom_LossGroup_Gender_5_lambda08["Round"], data_rgrp_gender_FedCustom_LossGroup_Gender_5_lambda08["RgrpGender"], label=r"$\lambda = 0.8$", linestyle='-')

# ax3.set_xlabel("Round")
# ax3.set_ylabel(r"$R_{grp} Gênero$")
ax3.set_title(r"$R_{grp}$ (Gênero)")
ax3.legend()
# ax3.grid(True)


# Subplot 4
ax4.plot(data_rgrp_activity_FedAvg["Round"], data_rgrp_activity_FedAvg["RgrpActivity"], label=r"FedAvg", linestyle='-', color = 'black')
ax4.plot(data_rgrp_activity_FedCustom_LossIndv["Round"], data_rgrp_activity_FedCustom_LossIndv["RgrpActivity"], label=r"Fed($\ell$)", linestyle='-', color = 'gray')
ax4.plot(data_rgrp_activity_FedCustom_LossGroup_Activity_7g_lambda04["Round"], data_rgrp_activity_FedCustom_LossGroup_Activity_7g_lambda04["RgrpActivity"], label=r"FairFed$(\lambda=0.4)$", linestyle='-')

ax4.set_xlabel("Round")
ax4.set_ylabel(r"FedAvg | Fed($\ell$) | FairFed$(\lambda\ell)$", fontsize=14)

# ax4.set_title(r"$R_{grp}$ Atividade")
ax4.legend()
# ax4.grid(True)


# Subplot 5
ax5.plot(data_rgrp_age_FedAvg["Round"], data_rgrp_age_FedAvg["RgrpAge"], label=r"FedAvg", linestyle='-', color = 'black')
ax5.plot(data_rgrp_age_FedCustom_LossIndv["Round"], data_rgrp_age_FedCustom_LossIndv["RgrpAge"], label=r"Fed($\ell$)", linestyle='-', color = 'gray')
ax5.plot(data_rgrp_age_FedCustom_LossGroup_Age_7_lambda02["Round"], data_rgrp_age_FedCustom_LossGroup_Age_7_lambda02["RgrpAge"], label=r"FairFed$(\lambda=0.2)$", linestyle='-')

ax5.set_xlabel("Round")
# ax5.set_ylabel(r"$R_{grp} Idade$")
# ax5.set_title(r"$R_{grp}$ Idade")
ax5.legend()
# ax5.grid(True)

# Subplot 6
ax6.plot(data_rgrp_gender_FedAvg["Round"], data_rgrp_gender_FedAvg["RgrpGender"], label=r"FedAvg", linestyle='-', color = 'black')
ax6.plot(data_rgrp_gender_FedCustom_LossIndv["Round"], data_rgrp_gender_FedCustom_LossIndv["RgrpGender"], label=r"Fed($\ell$)", linestyle='-', color = 'gray')
ax6.plot(data_rgrp_gender_FedCustom_LossGroup_Gender_7_lambda06["Round"], data_rgrp_gender_FedCustom_LossGroup_Gender_7_lambda06["RgrpGender"], label=r"FairFed$(\lambda=0.6)$", linestyle='-', color = 'green')

ax6.set_xlabel("Round")
# ax6.set_ylabel(r"$R_{grp} Gênero$")
# ax6.set_title(r"$R_{grp}$ Gênero")
ax6.legend()
# ax6.grid(True)

plt.subplots_adjust(hspace=0.8, wspace=0.5)

# Ajustar espaçamento entre subplots
plt.tight_layout()
plt.show()
